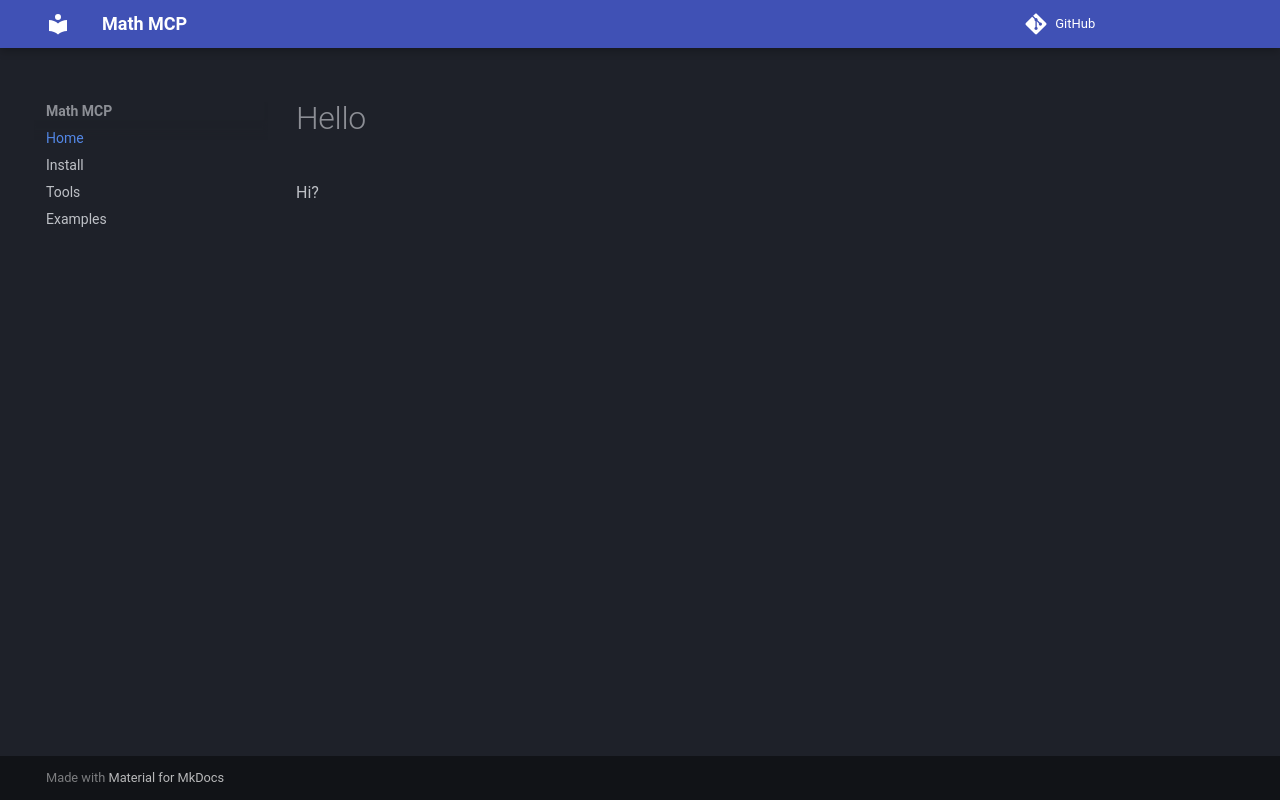

repository: BlackIQ/math-mcp · page: index.html · generator: mkdocs

# Hello

Hi?
